pico-8 play session: hold → + tap 🅾

[t = 1 s] hold → ~1s, tap 🅾 ~2×
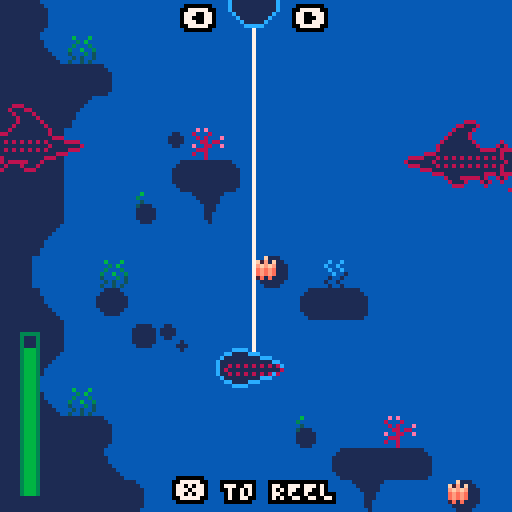
[t = 6 s] hold → ~6s, tap 🅾 ~10×
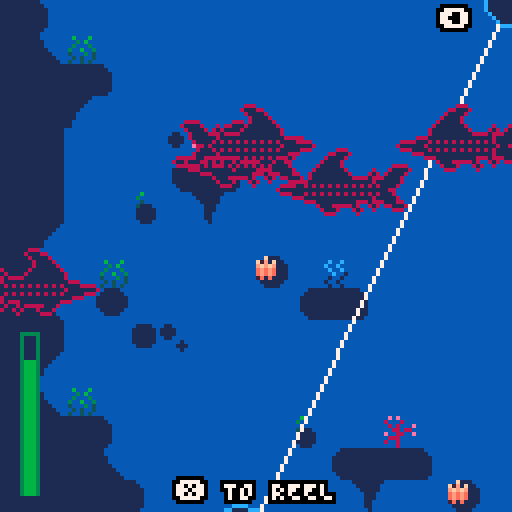
[t = 8 s] hold → ~8s, tap 🅾 ~14×
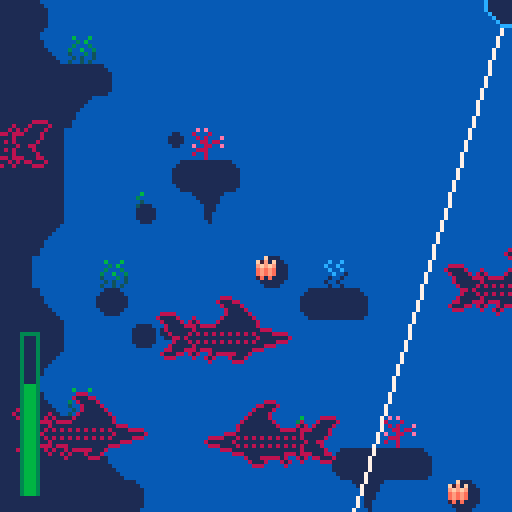

pico-8 cartridge
version 42
__lua__
--fishing game 🐱 
--by alex & kota
-------------------------------

function _init()
 cam={x=0,y=0}

 --set color palette
 reset_pal()
 --shortcuts to make it easier
	--to reset pal
	p=pal
	rp=reset_pal

 --create fish arcetypes
 --init_fish()
 
 --set up interactalbes
 --init_interactables()
 
 --set update/draw
 --_upd=update_game
 --_drw=draw_game
 
 --debug
	--add show debug menu item
	menuitem(1,"debug on/off",function()show_debug = not show_debug end)
 
 --init game
 --init_game()
 
 init_reeling_mg()
end


function _update()
 update_reeling_mg()
end


function _draw()
 cls(2)
 map()
 
 draw_reeling_mg()
 
 if(show_debug)then
	 print_debug()
	 draw_hboxs()
 end
end


--== random helpers ==----------

--printing

--prints with a border
function bprint(text,x,y,c,bc)
 for i=x-1,x+1 do
  for j=y-1,y+1 do
   print(text,i,j,bc)
  end
 end
 print(text,x,y,c)
end

--prints with a centered border
--(set x=63 to center on screen)
function bprint_cent(str,x,y,c,bc)
 bprint(str,x-(#str*2),y,c,bc)
end


--sprites

--outlined sprite
function ospr(c, n, x, y, w, h, flip_x, flip_y)
	w = w or 1
	h = h or 1
	
	flip_x = flip_x or false
	flip_y = flip_y or false
	
	pal({[0]=c,c,c,c,c,c,c,c,c,c,c,c,c,c,c,c}, 0)
	
	spr(n, x-1, y, w, h, flip_x, flip_y)
	spr(n, x+1, y, w, h, flip_x, flip_y)
	spr(n, x, y-1, w, h, flip_x, flip_y)
	spr(n, x, y+1, w, h, flip_x, flip_y)

	pal(0)
	
	spr(n, x, y, w, h, flip_x, flip_y)
end

--outlined special sprite
function osspr(c, sx, sy, sw, sh, dx, dy, dw, dh, flip_x, flip_y)
	w = w or 1
	h = h or 1
	
	flip_x = flip_x or false
	flip_y = flip_y or false
	
	pal({[0]=c,c,c,c,c,c,c,c,c,c,c,c,c,c,c,c}, 0)
	
	sspr(sx,sy,sw,sh,dx-1,dy,dw,dh,flip_x,flip_y)
	sspr(sx,sy,sw,sh,dx,dy-1,dw,dh,flip_x,flip_y)
	sspr(sx,sy,sw,sh,dx+1,dy,dw,dh,flip_x,flip_y)
	sspr(sx,sy,sw,sh,dx,dy+1,dw,dh,flip_x,flip_y)
	
	pal(0)
	
	sspr(sx,sy,sw,sh,dx,dy,dw,dh,flip_x,flip_y)
end


--prints outlined sprites



--colors

--reset color palette
function reset_pal()
 pal()
 --poke( 0x5f2e, 1 ) --endable hidden colors
 custom_palette = {[0]=0,1,140,12,131,3,139,130,136,14,142,143,15,13,6,7}
 pal( custom_palette, 1 )
end


--== debug stuff ==-------------

--debug
debug={}

show_debug=true
function print_debug()
 for i=1,20 do
  if(debug[i]!=nil) then
   bprint(debug[i],cam.x+1,cam.y+1+(i-1)*6,8,0)
  end
 end
end

function draw_hboxs()
 for i in all(interactables) do
  local hb=i.hbox
  fillp(▒)
  rect(hb.x1,hb.y1,hb.x2,hb.y2,8)
  fillp()
 end
 
 for i in all(enemies) do
  local hb=i.hbox
  fillp(▒)
  rect(hb.x1,hb.y1,hb.x2,hb.y2,8)
  fillp()
 end
 
 local hb=mg_fish.hbox
 fillp(▒)
 rect(hb.x1,hb.y1,hb.x2,hb.y2,8)
 fillp()
end




function col(a,b)
 --check if hb
 --if(a.hb==nil)debug[8]=a.id..":invalid hb"
 --if(b.hb==nil)debug[8]=b.id..":invalid hb"
 ahb=a.hbox
 bhb=b.hbox

 if(
  ((ahb.x1>=bhb.x1 and ahb.x1<=bhb.x2)
  or (ahb.x2>=bhb.x1 and ahb.x2<=bhb.x2))
 and 
  ((ahb.y1>=bhb.y1 and ahb.y1<=bhb.y2)
  or (ahb.y2>=bhb.y1 and ahb.y2<=bhb.y2))
  ) then 
   return true
 end

 return false
end
-->8
--== reeling ==-----------------

--== mg player ==--

mg_player={
 x=0,y=0
 ,speed=4
}

--update
function update_mg_player()
 local s=mg_player
 local spd=s.speed
 if(btn(⬅️))then
  s.x-=spd
  if(s.x<0)s.x=0
 end
 if(btn(➡️))then
  s.x+=spd
  if(s.x>127)s.x=127
 end
end

--draw 
function draw_mg_player()
 local x=mg_player.x
 local y=mg_player.y
 circfill(x,y,6,1)
 circ(x,y,6,3)
 if(show_hints_f>0)bprint_cent("⬅️     ➡️",x-3,y+2,15,0)
end


--== fish ==--

grav=1.33
mg_fish={
 x=63,y=63
 ,dx=0,dy=0
 ,scale=2
 ,flp=false
 ,hbox={
	  x1=56
		,x2=70
		,y1=62
		,y2=64
 }
}
xreel_force=0.04
yreel_force=0.02

--update
function update_mg_fish()
 local s=mg_fish
 
 --account for gravity
 s.dy=grav
 
 --reel
 if(btn(❎))then
  -- calculate the difference between mg_player and mg_fish positions
  local diff_x=mg_player.x-mg_fish.x
  local diff_y=mg_player.y-mg_fish.y

  -- adjust dx and dy to move mg_fish towards mg_player
  mg_fish.dx=diff_x * xreel_force -- adjust the multiplier for speed
  mg_fish.dy=diff_y * yreel_force
  if(mg_fish.dy<0 and mg_fish.dy>-1)mg_fish.dy=-1
 else
  s.dx=0
 end
 
 --flip sprite if needed
 if(s.dx>0)then
  s.flp=true
 elseif(s.dx<0)then
  s.flp=false
 end
 
 --move
 s.x+=s.dx
 s.y+=s.dy
 
 --update hbox
 local hb = s.hbox
 hb.x1=s.x-7
 hb.x2=s.x+7
 hb.y1=s.y-1
 hb.y2=s.y+1
 
 --collisions
 for e in all(enemies) do
		if(col(mg_fish,e))then
		 debug[5]="collided"
		end
 end
end

--draw
function draw_mg_fish()
 local s=mg_fish
 
 osspr(3,0,64,16,8,s.x-8,s.y-4,16,8,s.flp,false)
end


--== enemies ==--

enemies={}

function make_shark()
 local enemy={
  x=-30
  ,y=cam.y+20+rnd(88)
  ,dx=2,dy=0
  ,sprt=140,w=4,h=2
  ,flp=true
  ,id="shark"
  ,hbox={x1=-1,y1=-1,x2=-1,y2=-1}
 }
 
 if(rnd(2)<1)then
  enemy.x=158
  enemy.dx*=-1
  enemy.flp=false
 end
 
 add(enemies,enemy)
end


--updates/draws

function update_enemies()
 for e in all(enemies) do
  e.x+=e.dx
  e.y+=e.dy
  
  --update hbox
	 local hb = e.hbox
	 hb.x1=e.x+6
	 hb.x2=e.x+24
	 hb.y1=e.y+9
	 hb.y2=e.y+11
 end
end


function draw_enemies()
 for e in all(enemies) do
  ospr(8,e.sprt,e.x,e.y,e.w,e.h,e.flp)
  if(e.id=="shark")then
   local c=1
   pal({[0]=c,c,c,c,c,c,c,c,c,c,c,c,c,c,c,c}, 0)
   spr(e.sprt,e.x,e.y,e.w,e.h,e.flp)
   rp()
  end
 end
end

--== main minigame upd ==--------

reel_meter_max=40
reel_meter=40
reel_rate=0.1

function init_reeling_mg()
 reel_meter=reel_meter_max
 mg_player.x=63 
 mg_player.y=cam.y
 
 show_hints_f=90
end

function update_reeling_mg()
 --debug
 if(btnp(🅾️))then
  make_shark()
 end

 --update hint frame
 if(show_hints_f>0)show_hints_f-=1

 --update reel meter
 reel_meter-=reel_rate
 if(btn(❎))reel_meter-=reel_rate
 
 --if reel meter <= 0 end
 if(reel_meter<=0) then
  --end minigame
  reel_meter=0
 end

 update_mg_player()
 update_mg_fish()
 update_enemies()
end

function draw_reeling_mg()
 line(mg_player.x,mg_player.y,mg_fish.x,mg_fish.y,15)
 
 draw_mg_player()
 draw_mg_fish()
 draw_enemies()
 
 draw_reel_meter()
 
 if(show_hints_f>0)bprint_cent("❎ TO REEL",62,cam.y+120,15,0)
end

function draw_reel_meter()
 local bottom_y=cam.y+123
 rect(5,bottom_y-reel_meter_max,9,bottom_y,5)
 rectfill(6,bottom_y-reel_meter,8,bottom_y,6)
end
-->8
--spawners

--spawning
spawners={}
function make_spawner(id,make_func,make_func_params,rate,range)
 local s={
  id=id,init_rate=rate,rate=rate
  ,range=range or 0
  ,make_func=make_func or function()print("spawner err no make_func")end
  ,make_func_params=make_func_params
  ,f=1
  ,update=function(s)
   s.f+=1
   if(s.f>s.rate) then
    s.make_func(s.make_func_params)
    s.f=1
    s.rate=s.init_rate+rnd(s.range)-(s.range/2)
   end
  end
 }
 add(spawners,s)
end

function update_spawners()
 for s in all(spawners) do 
  s.update(s)
 end
end 
-->8
--== particle system ==--

fxs={} --fx table

--update all fx
function update_fx()
 for fx in all(fxs) do
  --age fxs
  fx.age+=1
  
  --remove timed out fxs
  if(fx.age>fx.life)del(fxs,fx)
  
  --do other udpates
  if(fx.upd!=nil)then
		 fx.upd(fx)
  end
 end
end

--draw all fx
function draw_fx()
 for fx in all(fxs) do
  --if custom draw, do it
  --otherwise color pixel fx.col
  if(fx.draw!=nil)then
   fx.draw(fx)
  else
   pset(fx.x,fx.y,fx.col)
  end
 end
end

--add fx to fx table
---x,y,life,col,upd,drw
function add_fx(x,y,life,col,upd,draw)
 local fx={
   age=0
  ,x=x, y=y
  ,life=life
  ,col=col or 15 --default col=white
  ,upd=upd or nil
  ,draw=draw or nil
 }
 add(fxs,fx)
 return fx
end
__gfx__
0077000000770000000077000000770000000770000000000000777777770000eeeeeeee000000000eeeeeeeeeeeeee0066065000050500089230000bbbbbbbb
07cb700007bc70000007cc700007cc7000007cc7000000000007888888887000ecb5bc5d09f0f9000e333333333333d0005550000005000089235660b452377b
07ccb7777bcc70000007cb700007cb7000007cb7000000000078899889988700ebbbbb5d089f98000e336333333353d00404040000ddd00088225550b452377b
07bbbbbbbbbb700000007b700007b7000007bb70000000009978899889988799eb7b7b5d089998000e365533333544d0004440007777777777777777b452377b
77bbb7bbb7bb770000007bb70007b7000007b700000000008878888888888788e5bcb55d008980000e3373333b3373d007aaa7007accccc77ccccca7b442277b
07bbb7bbb7bb7000000007b70007bb770007bb77000000007799999999999977e4aaa44d500800500e337333313373d007baa7007abbbbb77bbbbba7baaaaaab
77bbbbbcbbbb7700000007bb000077bb000077bb000000000778888888888777dddddddd450605400e665666656656d007bbb7007abbbbb77bbbbba7bde7777b
007bbbbbbbb7000000000077000000770000007700000000077777777777777000000000045654000eddddddddddddd0007770007abbffb77bffbba7bde7777b
0007aaaaaa7000000000777bbbbb70000000777bbbbb700000000000000000000077770000040000cccccccccccccccc000006507abbccb77bccbba7bde9998b
007bbbbbbb7000000007cccbbbbbb7000007cccbbbbb700000000000000000000788887001233300bbbbbbbbbbbbbbbb060050057abbbbb77bbbbba7bdd8888b
07bbabbbb70000000007bbbaaaabab700007bbbaaabb700000000000000000000789987001233300bbbbbbbbbbbbbbbb005006057abbbbb77bbbbba7baaaaaab
07babbbbb7000000007b7ba7777a7ab70007bba777ab7000eeeee0007700000099899899012333007777777777777777005000047abbbbb77bbbbba7b567777b
07bbb77bb770000007ba7b7007a707a70007ba707a7a7000ddddd0070070000088777788012233000aa0000000000aa0050060407abbbbb77bbbbba7b567777b
07ab7bc7bbc7000007a77a7007a70070007ba7007a7ab700d7d7d7700455000079999997012233000ab0000000000ab0005454007aaaaaa77aaaaaa7b567777b
07aaaaa7aaa7000000707aa707aa7000007a7a70077ab700ddddd0004606500078888887011222000ab0000000000ab00baaaab07777777777777777b557777b
007777707770000000000777007770000007777000077000777770005000500007777770011111000ab0000000000ab00077770000aaa000000aaa00baaaaaab
3ffffffffffffffffffffff3bbbbbbbb003333000000003200000065000000980cccccccccccccc000dffd0000000000000e000000000300cccccccc0000ddd0
231111111111111111111132bbbbbbbb03211230000003200000065000000980cbbbbbbbbbbbbba700dfed0000ddd00000ded00000123000bbbbbbbb000d000d
213333333333333333333312bbbbbbbb32111123000032000000650000009800cbbbbbbbbbbbbba700dfed000fdedf0000d0d0000b222000bbbbbbbb000d000d
213333333333333333333312aaaaaaaa31111113000320000006500000098000cbbbbbbbbbbbbba700dffd00defffed000ded0000045600077777777000d000d
2133f3333333333333333312aaaaaaaa31111113002100000054000000870000cbbbbbbbbbbbbba700defd007deeed70000e000000445600000000000000ddd0
213f333333333333333333127777777731111113021000000540000008700000cbbbbbbbbbbbbba700defd007fdddf7000ded0000044560000000000000000d0
213f33333333333333333312777777772111111221e0000054e0000087e00000caaaaaaaaaaaaaa700defd007e7f7e7000d0d0000004456000000000000000d0
213f333333333333333333127777777721111112100000004000000070000000077777777777777000dffd007e7e7e7000ded0000000b00600000000000000dd
213f33333333333333333312bcccccca2222222200000000030206050000000000effe00213f3333eeeeeeeeeeeeeeee000e00000cccccc03333331200f0000d
213f33333333333333333312cabbbb7c21111112009880000030005000998800099ee890213f3333effffffeeffffffe00e0e00007bbbb70333333120ee0000d
213f33333333333333333312cbabb7ac311111130fffff007221f54700700700f870078f213f3333ef7ff7feeffffffe0e000e00007aac0033333312dd00000d
2133f3333333333333333312cbba7aac31111113fffffed07721d47707000070fe0000ef213f3333ef7777edef7ff7ede00600e0007aa60033333312dd00000d
213333333333333333333312cbb7baac311111139ffeed807c7777a789999998d970078d213f3333efeeeeedefffffede05460e0007a5c0033333312d000000d
213333333333333333333312cb7aabac3111111389ddd8707b7ba7a798888887088dd890213f3333deeeeeeddeeeeeedabbbba70007a4c0033333312d10000dd
232222222222222222222232c7aaaabcabbbbbba088887007b7ba7a79888888700deed00213f3333dddddddddddddddd0aaaa700007aa40033333312dd1111d0
311111111111111111111113accccccbaaaaaaaa007770007b7ba7a78777777800000000213f3333077007700770077000777000007a4c00333333120dddddd0
66666666666666666666666677777777788879887777777700000033333333333333333333000000122333331100000000000000cffffffcffffffffffffffff
666666666666666666666666777777777888778878888888000002222222222222222222222000001122222211000000000000000cffffc0fffffbbaffffbfff
5555555555555555555555557777777778888888788888880000222111111111111111111222000071111111111000000000000000000000ffffbccbaffbcbff
54545454545454545454545477777777788888887888888800032211111111111111111111223000a7111111111000000000000000000000ffffcffcbafcfcff
4444444444444444444444447777777778888888788888880032211177777777777777771112230077777777111100000000000000000000ffffcbffcbfffcff
7777777774777777777747777777777778888888788888883322117bbb7bbba7bbbba7bb771122337aaa7aaa111110000000000000000000fffffcfffcbbbcff
777777777747777777757777777777777888888878888888222117a7aa7aaaa7aaaaa7aa7a7112227bbb7bbb111111000cffffc000000000ffffffffffcccfff
77777777757777777777577777777777788888887888888811117ba777777777777777777aa711117777777711111110cffffffc00000000ffffffffffffffff
0000000000000000000000007777777777777777bb7acba7007acba7baaaa7bb777777777aba70003333322111111110000000ccffffffffc000000000000000
0090900000c0c00000007a007777777777777777777acba7007acba7777777777ff7ffa77aba7000222222111111110000ccccfffffffffffccccc0000000000
0089900000acc000bbbb7abb77edd77777777777bb7acba7007acba7ba7bbbbb7cf7cfa77aba700011111117111110000cffffffffffffffffffffc000000000
0088900000aac00077777a7777ddd7777ed77777aa7acba7007acba7aa7bbbaa7cc7cca77aba70001111117a11110000fffffcffffffffffffcfffff00000000
050500000505000000007a0077ddd7777dd77777777acba7007acba777777777777777777aba70007777777711100000cfffcfcffcffffcffcfcfffc00000000
0045400000454000bbbb7abb7777777777777777bb7acba7007acba7bbbba7bb7ff7ffa77aba7000aa7aaaa711100000bcffffcffbccccbffcffffcb00000000
000400000004000077777a7777777ed777777777aa7acba7007acba7bbaaa7bb7cf7cfa77aba7000bb7bbbb711000000abccccbfffbbbbfffbccccba00000000
00040000000400000000770077777dd777777777777acba7007acba7777777777aa7aaa77aba700077777777110000000abbbbffffffffffffbbbba000000000
00000000000000000000000009090000b878a7bb7aba7ba7007acba7bbbaa7bbbbbaa7bb7aba700000777700111111110abbbbffffffffffffbbbba0aaabbbba
00000000066666600000000080008000778877777aba7777007a54a777777777777777777aba7000ab7cc7ba01111110abccccbfffbbbbfffbccccbaabbb7ebb
00000000656656660000000008080009b778bbbb7aba7bbb0075cb47b67bbbbbba7bb5b47a6a70007abbbba700111110bcffffcffbccccbffcffffcbbbb7afbb
00000006665565656000000000880880454b6baa7aba7aaa0075cba4aa5b5baaaa7bbb5a7ab5700077aaaa7700011100cfffcfcffcffffcffcfcfffcbb7abfbb
00000065656656566600000090088009744477777aba7777007a6ba474777577775777747aba40007c7777a700011100fffffcffffffffffffcfffffb7abb8bb
0000006656555b656500000008880000de4ee7bb7aba7bb7005acba44bbb574bb4bba7bb7ab470007b7ba7a7000110000cffffffffffffffffffffc0bbbbbbbc
000005654555bca456500000800800007ddd77bb7aba7aa70074b5a4b4a4a4b5bb4aa7bb7a4a70007b7ba7a70001100000ccffffffffffffffffcc00000ab000
0000065554455a454560000000080000777777777aba7777004a4a4747474747747777774ab470007b7ba7a700001000000000ccffffffffcc000000000ab000
0006565544444444565660000011110000060000000000000000000000c111000000000000000000000000007777777700000111111111111100000088000088
056565b5454444545565665001111110005000000030030000600060c7b1c1100011110001100000000110007bcccbb700001111111111111110000080000008
54545bca545445455656556511111111000400000300300000050600bcbcb1110111111011110000001111007aaaaaa700011111111111111111000000000000
454545a5654444556b45645411111111004111000030030000500050ababa1110111111011110000001111007777777700011111111111111111000000000000
5444545555555555bca4444511111111001111100003001005006005ababa1110111111001100000000110000000000000011111111111111111000000000000
44444545454555454a444444011111100011111000100100040005047a1a11110111111000000100000000000000000000011111111111111111000000000000
44444444545454544444444400111100001111100100100000404004011111100011110000001110000000000000000000001111111111111111000080000008
04444444444444444444444000000000000111000010010004004040001111000000000000000100000000000000000000000111111111111110000088000088
000111100000000000000000000000000000000000000000000bc0006060000000eee00000060600000c00c00000000000000000000000000000000000000000
0111111111000000000000000000000000000000000000000cb7ba00505000000eedde000065600000b0000c40000000000000000000003f1000000000000000
111111111111100000000000000000000000000000000000000bba0c05656500ed7dd40e044440000bbb000b0445600000000000000033210000000000000000
1111111111111110000000000000000000000000000000000000bba06656565044de441041555406b7bbb0ba4155550600000000000322100000000000000000
11111111111111100000000000000000000000000000000000c0cba05056565601444101cbbbb450abbbaba0fffeedf000000000003221200000000000000000
1111111111111000000000000000000000000000000000000b00cba044141414001110000aaa40040aaa0ab00dddd00d000000000f32121100000000000033ff
0111111111000000000000000000000000000000000000000b0cba0b01717170000e00000005000000b000ab000e000000000000f221212110000003000f2220
00011110000000000000000000000000000000000000000000baa000000000000000f00000006000000c000a0000f00000000000333322222200002000322200
0000000000000000000000000000000000000000000000000000000000b0b0b000000000000000000cccbc000000f00000000003222223333311112033222100
000000000000000000000000000000000000000000000000000000000acccc0c0000000000000000c7bbabc0000c000000003332232233333333333322211000
00000000000000000000000000000000000000000000000000000000cbccccc0000ff000000ef0000aaa0abc00c7c000332222f7232233333333322311100000
000000000000000000000000000000000000000000000000000000000bb7c7ba0ffeef0f0ff33f090b0b00bb07c7b70c00011177322223333222221122210000
00000000000000000000000000000000000000000000000000000000abbb7bb0e7eddeede722229800c0c0cbc7b7b7b000000011111122222211112011221000
0000000000000000000000000000000000000000000000000000000007abba700dd777d00ddd7780000000ca07b7a70a00000000022211111120002000112000
00000000000000000000000000000000000000000000000000000000c007a00a000e000d000e00080c000cba00ab700000000000003220000020000300001230
0000000000000000000000000000000000000000000000000000000000a00a000000f0000000f00000bbbaa0000a00000000000000033f000003000000000000
00000ee0000000000009999000000000000000000000000000ffdd00000000000000009000000000000000005544000000000000000000000000000000000000
0000e90000000000098888889000000900000000000000fffeed00000000000f00009800090000000000005564000000000000cc000000000007700000000000
000e9800000000009870000089000998000ee00000000feeedd0000000000ffe099980098000ccc0000005664000000000000cbba00000000070070000000000
00e9889000000000800088890799870000edde000000feddd7000000000ffde099f79988000c999800005556640005500000cbbba00000000700007000000000
099877800009999080097077888870890eddde000fffeddd7700000000fddd0099779999999999870005666555505665000aaaaaaaa00000cc00065550000000
977999999098888970970000000778000edd70fffeeeddddd77ff0000eddd700899998889887888705565566666566400abbddbbddba0aa0fc00654445000066
799888888988888877800000988887900ed7efeddddddddddddddff0eddd700008878777877077705665f75666646400abf7bddbbddbadda0006545444550545
9888888888d7777870000009870007890e7ffdddddddddddddddddddddd7000000000890089000004565775665546400ab77bddbbddbddda00654f1444444450
7dd888888d7deed7000998877000007800fedddddddddddeeeeeeeeeeee7000000000056560000000446556656446640aaaaa77aa77a77770044511444114150
877dddddd7def7ed77887000000000000feddd777dddddeefffe77e007eef00000044444456000000004555554004664077a77aa77a707700004455411140415
9887777770de77ed00000000000000000fddd700077ddeef0007dd00007ef0006445555554440046000044454000044000077777777000000600041111400044
09888880000deed778009900000000000fdeed700007ddee00007de00007ef00057f9999ccc564600000046400000000000007aa700000000055411114050000
0098889000007770078888900009989900e7fe7000007ddde000007f00007ee000558888999c4850000000560000000000000077000000000000544440000000
0009980000000000000077899988887000e77e700000077ddef000000000077e654bbbbbccc40495000000046000000000000000000000000000005110000000
0000e900000000000000007887000700000ee700000000077ddf0000000000000000450004500044000000000000000000000000000000000000000551000000
00000ee0000000000000000000000000000000000000000000000000000000000000046000600000000000000000000000000000000000000000000000000000
66666666666666666666666666666666666666666666666666666666000000000000000000000000000000000000000000000000000000000000000000000000
66666666666666666666666666666666666666666666666666666666000000000000000000000000000000000000000000000000000000000000000000000000
66666666666666666666666666666666666666666666666666666666000000000000000000000000000000000000000000000000000000000000000000000000
66666666666666666666666666666666666666666666666666666666000000000000000000000000000000000000000000000000000000000000000000000000
66666666666666666666666666666666666666666666666666666666000000000000000000000000000000000000000000000000000000000000000000000000
66666ff6666666666666666666666666666666666666666666666666000000000000000000000000000000000000000000000000000000000000000000000000
66666fff666666666666666666666666666666666666666666666666000000000000000000000000000000000000000000000000000000000000000000000000
66666fff666666666666666666666666fff666666666666666666666000000000000000000000000000000000000000000000000000000000000000000000000
666666ff66666666666666666666666ffff6666666666fffff666666000000000000000000000000000000000000000000000000000000000000000000000000
666666ff6666666666fffffff66666fff66666666666ffffff666666000000000000000000000000000000000000000000000000000000000000000000000000
666666fff66666666fffffffff666fff66666666666ffff6fff66666000000000000000000000000000000000000000000000000000000000000000000000000
6666666fff6666666fff6666ff666ff666666666666fff66fff66666000000000000000000000000000000000000000000000000000000000000000000000000
66666666ff666666fff66666ff666ff66666ffff66fff666fff66666000000000000000000000000000000000000000000000000000000000000000000000000
66666666ff666666ff666666ff666ff66666ffff66ff6666ff666666000000000000000000000000000000000000000000000000000000000000000000000000
66666666ff66666fff666666ff666ff66666fff666ff6666ff666666000000000000000000000000000000000000000000000000000000000000000000000000
66666666ff66666ff6666666ff666fff66666ff666ff6666ff666666000000000000000000000000000000000000000000000000000000000000000000000000
66666666fff6666ff6666666ff6666ff66666ff666ff6666ff666666000000000000000000000000000000000000000000000000000000000000000000000000
666666666ff6ff6ff666666fff6666fff6666ff666fff66fff666666000000000000000000000000000000000000000000000000000000000000000000000000
666666666fffff6fff66666ff666666fff66fff6666fff6ff6666666000000000000000000000000000000000000000000000000000000000000000000000000
666666666ffff666ff6666fff6666666ffffff66666ffffff6666666000000000000000000000000000000000000000000000000000000000000000000000000
666666666ff66666ffffffff666666666ffff66666666ffff6666666000000000000000000000000000000000000000000000000000000000000000000000000
6666666666666666fffffff666666666666666666666666666666666000000000000000000000000000000000000000000000000000000000000000000000000
66666666666666666666666666666666666666666666666666666666000000000000000000000000000000000000000000000000000000000000000000000000
66666666666666666666666666666666666666666666666666666666000000000000000000000000000000000000000000000000000000000000000000000000
66666666666666666666666666666666666666666666666666666666000000000000000000000000000000000000000000000000000000000000000000000000
66666666666666666666666666666666666666666666666666666666000000000000000000000000000000000000000000000000000000000000000000000000
66666666666666666666666666666666666666666666666666666666000000000000000000000000000000000000000000000000000000000000000000000000
66666666666666666666666666666666666666666666666666666666000000000000000000000000000000000000000000000000000000000000000000000000
66666666666666666666666666666666666666666666666666666666000000000000000000000000000000000000000000000000000000000000000000000000
66666666666666666666666666666666666666666666666666666666000000000000000000000000000000000000000000000000000000000000000000000000
66666666666666666666666666666666666666666666666666666666000000000000000000000000000000000000000000000000000000000000000000000000
66666666666666666666666666666666666666666666666666666666000000000000000000000000000000000000000000000000000000000000000000000000
__map__
7d7e000000000000000000000000000000000000000000000000000000000000000000000000000000000000000000000000000000000000000000000000000000000000000000000000000000000000000000000000000000000000000000000000000000000000000000000000000000000000000000000000000000000000
7d4b760000000000000000000000000000000000000000000000000000000000000000000000000000000000000000000000000000000000000000000000000000000000000000000000000000000000000000000000000000000000000000000000000000000000000000000000000000000000000000000000000000000000
7d7d7d7e00000000000000000000000000000000000000000000000000000000000000000000000000000000000000000000000000000000000000000000000000000000000000000000000000000000000000000000000000000000000000000000000000000000000000000000000000000000000000000000000000000000
7d7d5b0000000000000000000000000000000000000000000000000000000000000000000000000000000000000000000000000000000000000000000000000000000000000000000000000000000000000000000000000000000000000000000000000000000000000000000000000000000000000000000000000000000000
7d7d0000007a6300000000000000000000000000000000000000000000000000000000000000000000000000000000000000000000000000000000000000000000000000000000000000000000000000000000000000000000000000000000000000000000000000000000000000000000000000000000000000000000000000
7d7d0000007c7d7e000000000000000000000000000000000000000000000000000000000000000000000000000000000000000000000000000000000000000000000000000000000000000000000000000000000000000000000000000000000000000000000000000000000000000000000000000000000000000000000000
7d7d000074006b00000000000000000000000000000000000000000000000000000000000000000000000000000000000000000000000000000000000000000000000000000000000000000000000000000000000000000000000000000000000000000000000000000000000000000000000000000000000000000000000000
7d5b000000000000000000000000000000000000000000000000000000000000000000000000000000000000000000000000000000000000000000000000000000000000000000000000000000000000000000000000000000000000000000000000000000000000000000000000000000000000000000000000000000000000
7d00007600000000770075000000000000000000000000000000000000000000000000000000000000000000000000000000000000000000000000000000000000000000000000000000000000000000000000000000000000000000000000000000000000000000000000000000000000000000000000000000000000000000
7d4b007300000000007c7d7e0000000000000000000000000000000000000000000000000000000000000000000000000000000000000000000000000000000000000000000000000000000000000000000000000000000000000000000000000000000000000000000000000000000000000000000000000000000000000000
7d7d000078790000000000000000000000000000000000000000000000000000000000000000000000000000000000000000000000000000000000000000000000000000000000000000000000000000000000000000000000000000000000000000000000000000000000000000000000000000000000000000000000000000
7d5b000000000000000000000000000000000000000000000000000000000000000000000000000000000000000000000000000000000000000000000000000000000000000000000000000000000000000000000000000000000000000000000000000000000000000000000000000000000000000000000000000000000000
7d4b760000000000000000000000000000000000000000000000000000000000000000000000000000000000000000000000000000000000000000000000000000000000000000000000000000000000000000000000000000000000000000000000000000000000000000000000000000000000000000000000000000000000
7d7d7d7e00000000007400006300000000000000000000000000000000000000000000000000000000000000000000000000000000000000000000000000000000000000000000000000000000000000000000000000000000000000000000000000000000000000000000000000000000000000000000000000000000000000
7d7d7d4b0000000000007c7d7d7e000000000000000000000000000000000000000000000000000000000000000000000000000000000000000000000000000000000000000000000000000000000000000000000000000000000000000000000000000000000000000000000000000000000000000000000000000000000000
7d7d7d7d7e0000000000006b0000770000000000000000000000000000000000000000000000000000000000000000000000000000000000000000000000000000000000000000000000000000000000000000000000000000000000000000000000000000000000000000000000000000000000000000000000000000000000
